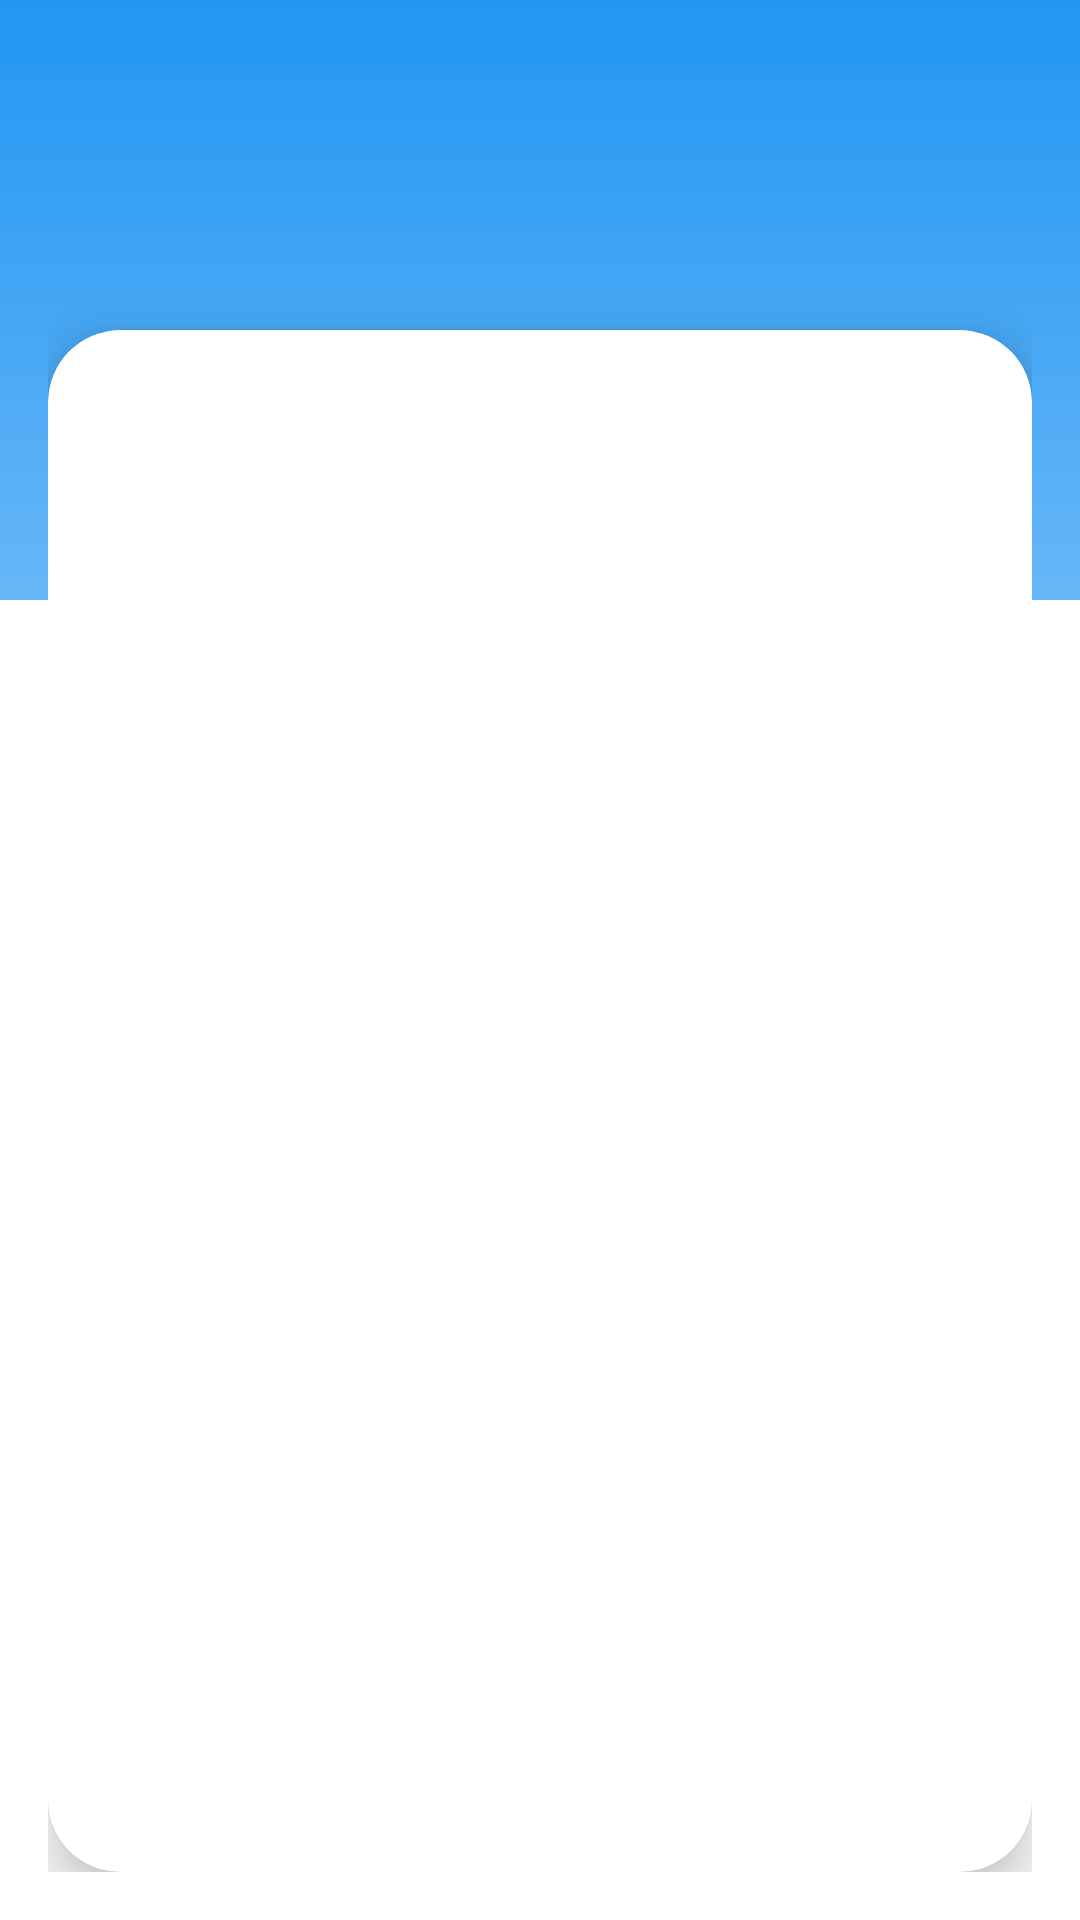

Layout XML and referenced resources for this Android screen:
<!-- AndroidManifest.xml: activity theme Theme.SMSGateway -->
<!-- res/layout/activity_main.xml -->
<?xml version="1.0" encoding="utf-8"?>
<androidx.constraintlayout.widget.ConstraintLayout
    xmlns:android="http://schemas.android.com/apk/res/android"
    xmlns:app="http://schemas.android.com/apk/res-auto"
    android:id="@+id/mainLayout"
    android:layout_width="match_parent"
    android:layout_height="match_parent"
    android:background="@drawable/bg_home"
    android:padding="16dp">

    <ImageButton
        android:id="@+id/btnToggleTheme"
        android:layout_width="40dp"
        android:layout_height="40dp"
        android:background="?attr/selectableItemBackgroundBorderless"
        app:tint="?attr/colorToggle"
        android:contentDescription="Toggle Theme"
        app:layout_constraintTop_toTopOf="parent"
        app:layout_constraintEnd_toEndOf="parent"/>

    <androidx.cardview.widget.CardView
        android:id="@+id/cardMenuContainer"
        android:layout_width="0dp"
        android:layout_height="0dp"
        android:layout_marginTop="54dp"
        app:cardCornerRadius="24dp"
        app:cardElevation="10dp"
        app:cardBackgroundColor="?attr/colorBackground"
        app:layout_constraintTop_toBottomOf="@id/btnToggleTheme"
        app:layout_constraintStart_toStartOf="parent"
        app:layout_constraintEnd_toEndOf="parent"
        app:layout_constraintBottom_toBottomOf="parent">

        <androidx.recyclerview.widget.RecyclerView
            android:id="@+id/recyclerViewMenu"
            android:layout_width="match_parent"
            android:layout_height="match_parent"
            android:clipToPadding="false"
            android:padding="16dp"
            android:scrollbars="none"
            app:layoutManager="androidx.recyclerview.widget.GridLayoutManager"
            app:spanCount="2" />

    </androidx.cardview.widget.CardView>

</androidx.constraintlayout.widget.ConstraintLayout>
<!-- resources referenced by this layout -->
<resources>
  <!-- drawable bg_home (drawable) -->
  <?xml version="1.0" encoding="utf-8"?>
  <layer-list xmlns:android="http://schemas.android.com/apk/res/android">
      <item>
          <shape>
              <gradient
                  android:angle="270"
                  android:startColor="?attr/colorSurface"
                  android:endColor="#FFFFFF"
                  android:type="linear" />
          </shape>
      </item>
      <item android:top="200dp">
          <shape>
              <solid android:color="?attr/colorBackground" />
          </shape>
      </item>
  </layer-list>
  <style name="Theme.SMSGateway" parent="Theme.MaterialComponents.DayNight.NoActionBar">
          <item name="colorPrimary">@color/primary_blue</item>
          <item name="colorPrimaryVariant">@color/primary_blue_dark</item>
          <item name="colorPrimaryDark">@color/primary_blue_dark</item>
          <item name="colorOnPrimary">@android:color/white</item>
          <item name="colorSurface">@color/primary_blue</item>
          <item name="colorInsideSurface">@color/background_light</item>
          <item name="colorOnSurface">@color/black</item>
          <item name="colorToggle">@color/midday_sun</item>
          <item name="colorBackground">@color/background</item>
          <item name="fontFamily">@font/poppins_regular</item>
      </style>
  <color name="primary_blue">#2196F3</color>
  <color name="primary_blue_dark">#1976D2</color>
  <color name="background_light">#F2F8FD</color>
  <color name="black">#FF000000</color>
  <color name="midday_sun">#FFD700</color>
  <color name="background">#FFFFFF</color>
</resources>
